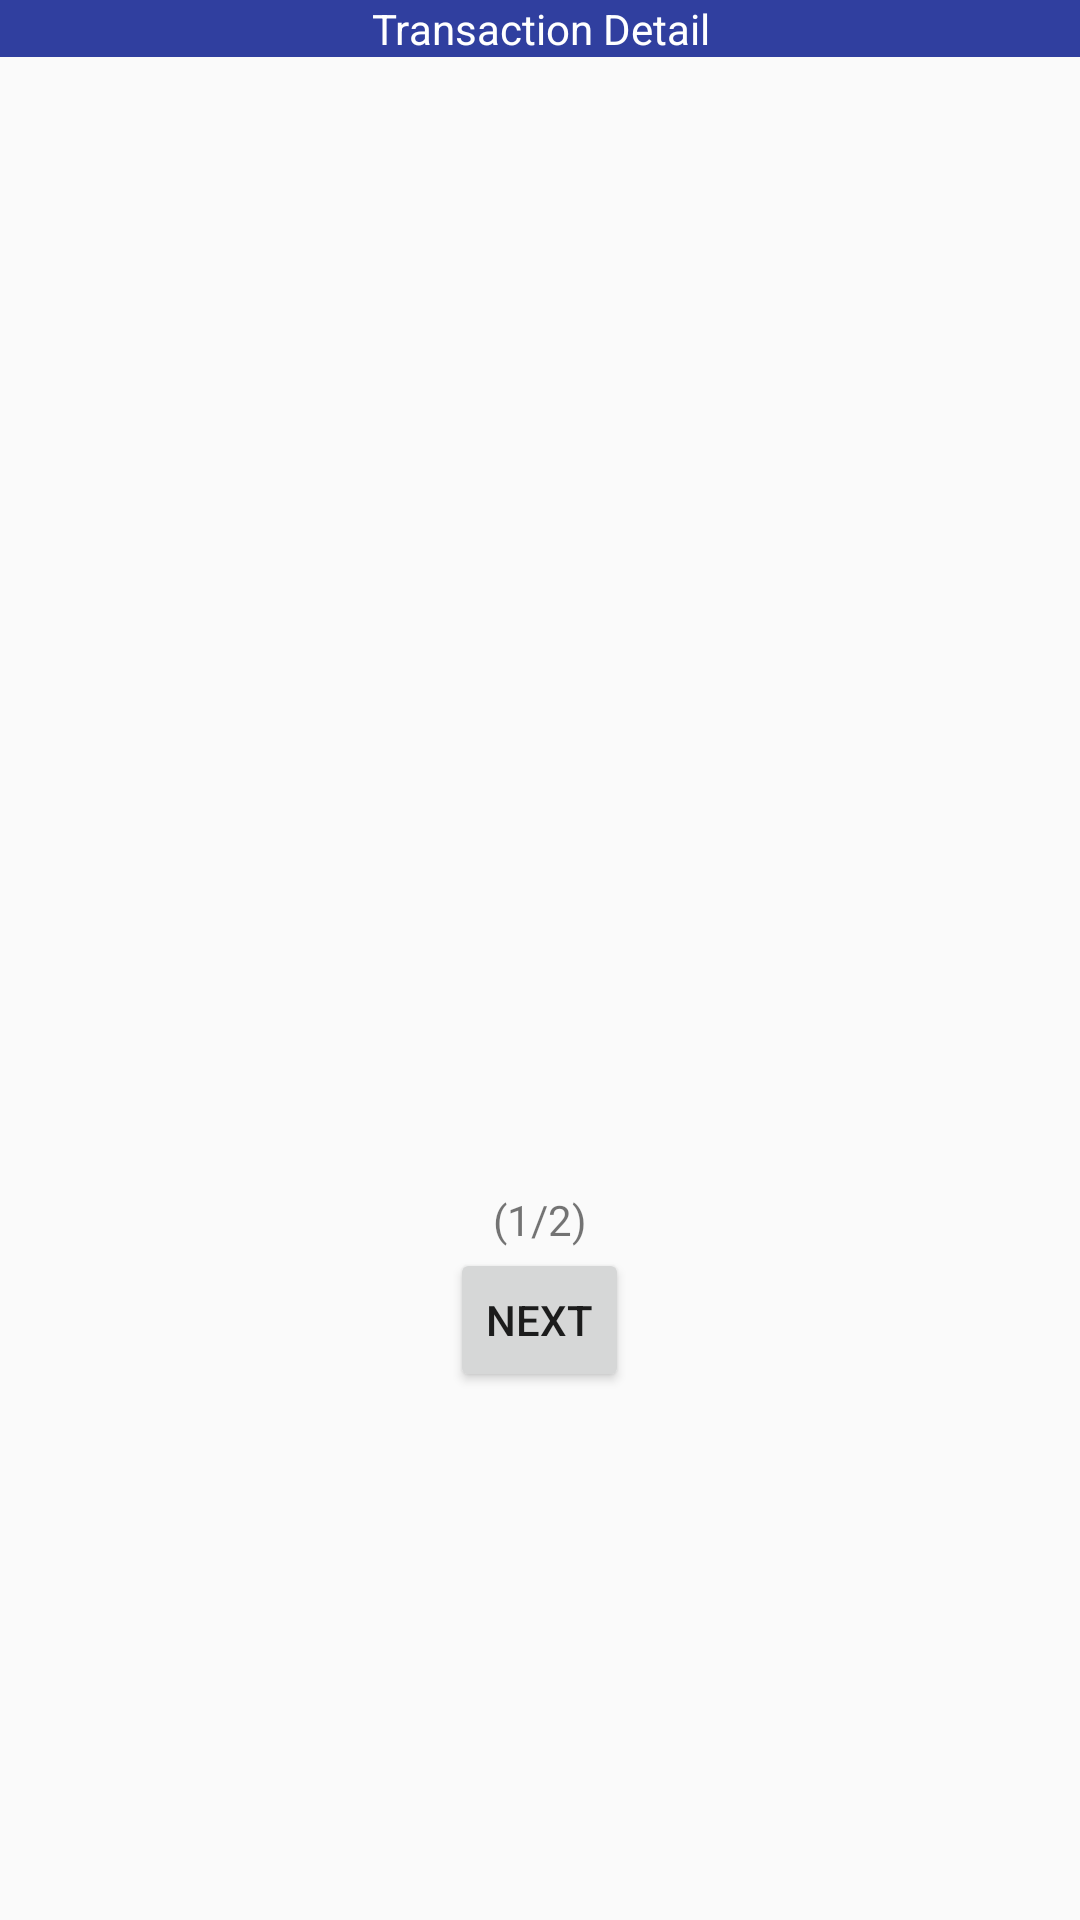

Reconstruct the res/layout file that produces this screen, plus the resources it refers to.
<!-- AndroidManifest.xml: application theme AppTheme -->
<!-- res/layout/content_buyer_reportissue.xml -->
<?xml version="1.0" encoding="utf-8"?>
<LinearLayout xmlns:android="http://schemas.android.com/apk/res/android"
    xmlns:app="http://schemas.android.com/apk/res-auto"
    xmlns:tools="http://schemas.android.com/tools"
    android:orientation="vertical"
    android:layout_width="match_parent"
    android:layout_height="wrap_content"
    app:layout_behavior="@string/appbar_scrolling_view_behavior"
    >
    <RelativeLayout
        android:layout_width="match_parent"
        android:layout_height="wrap_content"
        android:background="@color/color_primary_dark">
        <TextView
            android:id="@+id/text_back"
            android:layout_width="wrap_content"
            android:layout_height="wrap_content"
            android:textColor="#FFFFFF"
            android:layout_marginLeft="10dp"/>
        <TextView
            android:layout_width="match_parent"
            android:layout_height="wrap_content"
            android:text="Transaction Detail"
            android:textColor="#FFFFFF"
            android:layout_gravity="center"
            android:gravity="center"/>
    </RelativeLayout>
    <ListView
        android:id="@+id/list_report_issue"
        android:cacheColorHint="#00000000"
        android:scrollbars="none"
        android:fadingEdge="vertical"
        android:soundEffectsEnabled="true"
        android:dividerHeight="1px"
        android:padding="5dip"
        android:smoothScrollbar="true"
        android:layout_width="fill_parent"
        android:layout_height="368dp"
        android:drawSelectorOnTop="false"
        android:layout_marginLeft="10dip"
        android:layout_marginRight="10dip"
        android:layout_marginBottom="10dip" />
    <TextView
        android:layout_width="wrap_content"
        android:layout_height="wrap_content"
        android:layout_gravity="center_horizontal"
        android:text="(1/2)"/>

    <Button
        style="?android:attr/buttonStyleSmall"
        android:layout_width="wrap_content"
        android:layout_height="wrap_content"
        android:layout_gravity="center_horizontal|top"
        android:text="next"
        android:id="@+id/button_next" />

    <ProgressBar
        style="?android:attr/progressBarStyleSmall"
        android:layout_width="wrap_content"
        android:layout_height="wrap_content"
        android:id="@+id/progress_bar"
        android:visibility="gone"
        android:layout_gravity="center_horizontal" />

    <TextView
        android:layout_width="wrap_content"
        android:layout_height="wrap_content"
        android:textAppearance="?android:attr/textAppearanceSmall"
        android:text="Please Wait"
        android:visibility="gone"
        android:id="@+id/text_notification"
        android:layout_gravity="center_horizontal" />


</LinearLayout>
<!-- resources referenced by this layout -->
<resources>
  <color name="color_primary_dark">#303F9F</color>
  <style name="AppTheme" parent="Theme.AppCompat.Light.DarkActionBar">
          
          <item name="colorPrimary">@color/color_primary</item>
          <item name="colorPrimaryDark">@color/black</item>
          <item name="colorAccent">@color/color_accent</item>
      </style>
  <color name="color_primary">#3F51B5</color>
  <color name="black">#000000</color>
  <color name="color_accent">#FF4081</color>
</resources>
